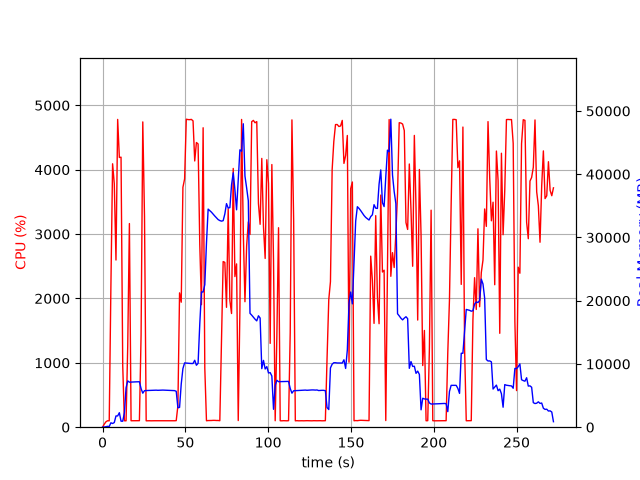

The data file committed next to this chart (first rows):
elapsed_time, nproc, cpu, mem_real, mem_virtual
4.839897155761719e-05, 1, 0.0, 10.29, 27666
1.008, 1, 45.6, 24.71, 124.9
2.018, 1, 83.2, 75.87, 184.4
3.027, 1, 100.1, 133.9, 234.4
4.037, 1, 99.1, 116.9, 770.4
5.045, 1, 2186, 695.6, 29267
6.068, 1, 4092, 584.3, 29651
7.089, 1, 3784, 733.4, 29687
8.111, 1, 2597, 1779, 31551
9.132, 1, 4781, 1779, 31551
10.15, 1, 4190, 2294, 33087
11.17, 1, 4194, 951.6, 33087
12.19, 1, 956.6, 944.4, 34111
13.19, 1, 100.2, 2280, 49837
14.2, 1, 99.3, 6236, 49837
15.21, 1, 1266, 7318, 49837
16.22, 1, 3163, 7120, 50017
17.22, 1, 100.3, 7136, 50017
18.23, 1, 100.3, 7150, 50017
19.24, 1, 100.2, 7155, 50017
20.25, 1, 100.3, 7170, 50017
21.25, 1, 99.3, 7181, 50017
22.26, 1, 101.2, 7189, 50017
23.27, 1, 1424, 6108, 50017
24.3, 1, 4742, 5376, 50017
25.34, 1, 3270, 5779, 50457
26.35, 1, 99.2, 5799, 50457
27.35, 1, 100.3, 5806, 50457
28.36, 1, 100.3, 5818, 50457
29.37, 1, 99.3, 5831, 50457
30.38, 1, 100.3, 5827, 50457
31.38, 1, 100.3, 5845, 50457
32.39, 1, 100.3, 5855, 50457
33.4, 1, 101.3, 5834, 50457
34.4, 1, 99.2, 5844, 50457
35.41, 1, 100.3, 5862, 50457
36.42, 1, 100.1, 5868, 50457
37.43, 1, 100.1, 5855, 50457
38.44, 1, 100.0, 5835, 50457
39.45, 1, 100.2, 5841, 50457
40.46, 1, 101.1, 5801, 50457
41.47, 1, 99.1, 5819, 50457
42.47, 1, 101.1, 5799, 50457
43.48, 1, 100.1, 5784, 50457
44.49, 1, 102.1, 5683, 50457
45.5, 1, 332.7, 3072, 50457
46.51, 1, 2087, 3133, 50457
47.52, 1, 1942, 6827, 50471
48.53, 1, 3726, 9268, 56615
49.56, 1, 3856, 10164, 56615
50.57, 1, 4784, 10134, 56615
51.59, 1, 4778, 10117, 56615
52.61, 1, 4777, 10090, 56615
53.63, 1, 4781, 10072, 56615
54.65, 1, 4758, 10072, 56615
55.67, 1, 4136, 10584, 56615
56.68, 1, 4422, 9795, 56615
57.7, 1, 4400, 10104, 58637
58.72, 1, 2836, 16372, 72355
59.73, 1, 1903, 21380, 72355
... 210 more rows
